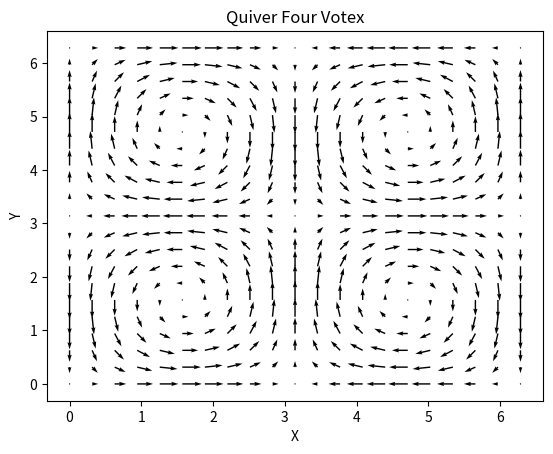

Write Python code to recreate this figure.

# Plot vortex example

import numpy as np
import matplotlib.pyplot as plt

# set parameters
x = np.arange(0,2*np.pi+2*np.pi/20,2*np.pi/20)
y = np.arange(0,2*np.pi+2*np.pi/20,2*np.pi/20)

X,Y = np.meshgrid(x,y)
u = np.sin(X)*np.cos(Y)
v = -np.cos(X)*np.sin(Y)

# plot quiver
plt.quiver(X,Y,u,v)
plt.title("Quiver Four Votex")
plt.xlabel('X')
plt.ylabel('Y')
plt.savefig('Quiver_Votex.png',dpi=120)
plt.show()
